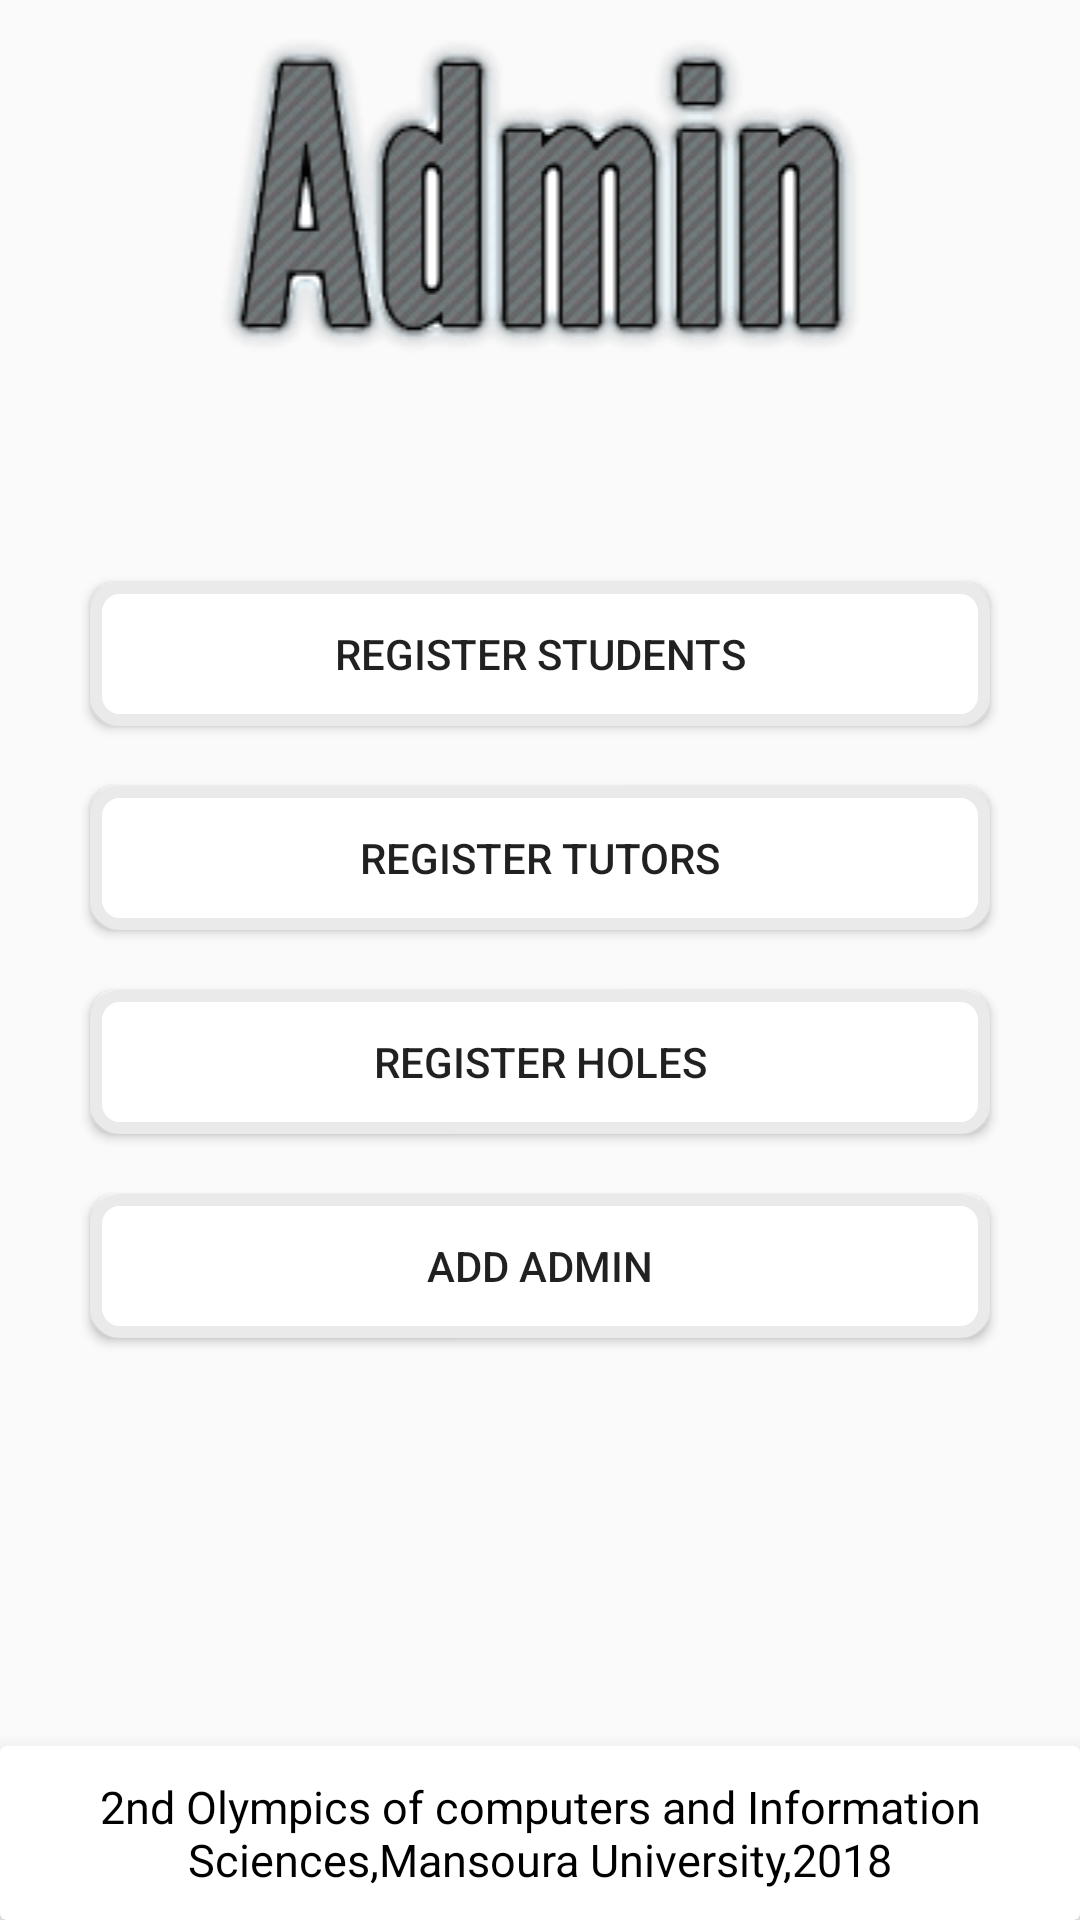

Produce the Android XML layout that renders to this screen, including the resource entries it uses.
<!-- AndroidManifest.xml: application theme AppTheme -->
<!-- res/layout/activity_tasksactivity.xml -->
<?xml version="1.0" encoding="utf-8"?>
<RelativeLayout xmlns:android="http://schemas.android.com/apk/res/android"
    xmlns:app="http://schemas.android.com/apk/res-auto"
    xmlns:tools="http://schemas.android.com/tools"
    android:layout_width="match_parent"
    android:layout_height="match_parent"
    android:background="@drawable/ad"
    tools:context="com.work.unknown.absence.Admin.tasksactivity">


    <ImageView
        android:layout_width="match_parent"
        android:layout_height="wrap_content"
        android:src="@drawable/admin"
        android:layout_margin="10dp"

        />

    <LinearLayout
        android:layout_width="match_parent"
        android:layout_height="wrap_content"
        android:orientation="vertical"
        android:layout_margin="20dp"
        android:layout_centerInParent="true"
        >


        <Button
            android:id="@+id/register_student_btn"
            android:layout_width="match_parent"
            android:layout_height="wrap_content"
            android:layout_margin="10dp"
            android:background="@drawable/logininter"
            android:text="@string/register_students" />

        <Button
            android:id="@+id/register_tutors_btn"
            android:layout_width="match_parent"
            android:layout_height="wrap_content"
            android:layout_below="@id/register_student_btn"
            android:layout_margin="10dp"
            android:background="@drawable/logininter"
            android:text="@string/register_tutors" />

        <Button
            android:id="@+id/register_holes_btn"
            android:layout_width="match_parent"
            android:layout_height="wrap_content"
            android:layout_below="@id/register_tutors_btn"
            android:layout_margin="10dp"
            android:background="@drawable/logininter"
            android:text="@string/register_holes" />

        <Button
            android:id="@+id/add_admin_btn"
            android:layout_width="match_parent"
            android:layout_height="wrap_content"
            android:layout_below="@id/register_holes_btn"
            android:layout_margin="10dp"
            android:background="@drawable/logininter"
            android:text="Add admin" />



    </LinearLayout>



    <android.support.v7.widget.CardView
        android:layout_width="match_parent"
        android:layout_height="wrap_content"
        android:layout_alignParentBottom="true"
        app:cardElevation="10dp"

        >

        <TextView
            android:layout_width="wrap_content"
            android:layout_height="wrap_content"
            android:layout_gravity="center_horizontal"
            android:gravity="center_horizontal"
            android:padding="10dp"
            android:text="2nd Olympics of computers and Information Sciences,Mansoura University,2018"
            android:textColor="#000"
            android:textSize="15sp"

            />

    </android.support.v7.widget.CardView>
</RelativeLayout>
<!-- resources referenced by this layout -->
<resources>
  <!-- drawable admin: png bitmap (drawable, 8600 bytes) -->
  <!-- drawable logininter (drawable) -->
  <?xml version="1.0" encoding="utf-8"?>
  <selector xmlns:android="http://schemas.android.com/apk/res/android">
      <item android:drawable="@drawable/loginbuttonclick" android:state_pressed="true"></item>
      <item android:drawable="@drawable/userloginback"></item>
  
  </selector>
  <string name="register_holes">Register holes</string>
  <string name="register_students">Register students</string>
  <string name="register_tutors">Register tutors</string>
  <style name="AppTheme" parent="Theme.AppCompat.Light.NoActionBar">
          
          <item name="colorPrimary">#424242</item>
          <item name="colorPrimaryDark">@color/colorPrimaryDark</item>
          <item name="colorAccent">@color/colorAccent</item>
      </style>
  <!-- drawable loginbuttonclick (drawable) -->
  <?xml version="1.0" encoding="utf-8"?>
  <shape xmlns:android="http://schemas.android.com/apk/res/android">
      <solid android:color="#848484"></solid>
      <stroke android:color="#eaeaea"
       android:width="4dp"></stroke>
      <corners android:radius="10dp"></corners>
  
  </shape>
  <!-- drawable userloginback (drawable) -->
  <?xml version="1.0" encoding="utf-8"?>
  <shape xmlns:android="http://schemas.android.com/apk/res/android">
      <solid android:color="#ffffff"></solid>
      <stroke android:color="#eaeaea"
          android:width="4dp"></stroke>
      <corners android:radius="8dp"></corners>
  
  </shape>
  <color name="colorPrimaryDark">#303F9F</color>
  <color name="colorAccent">#FF4081</color>
</resources>
